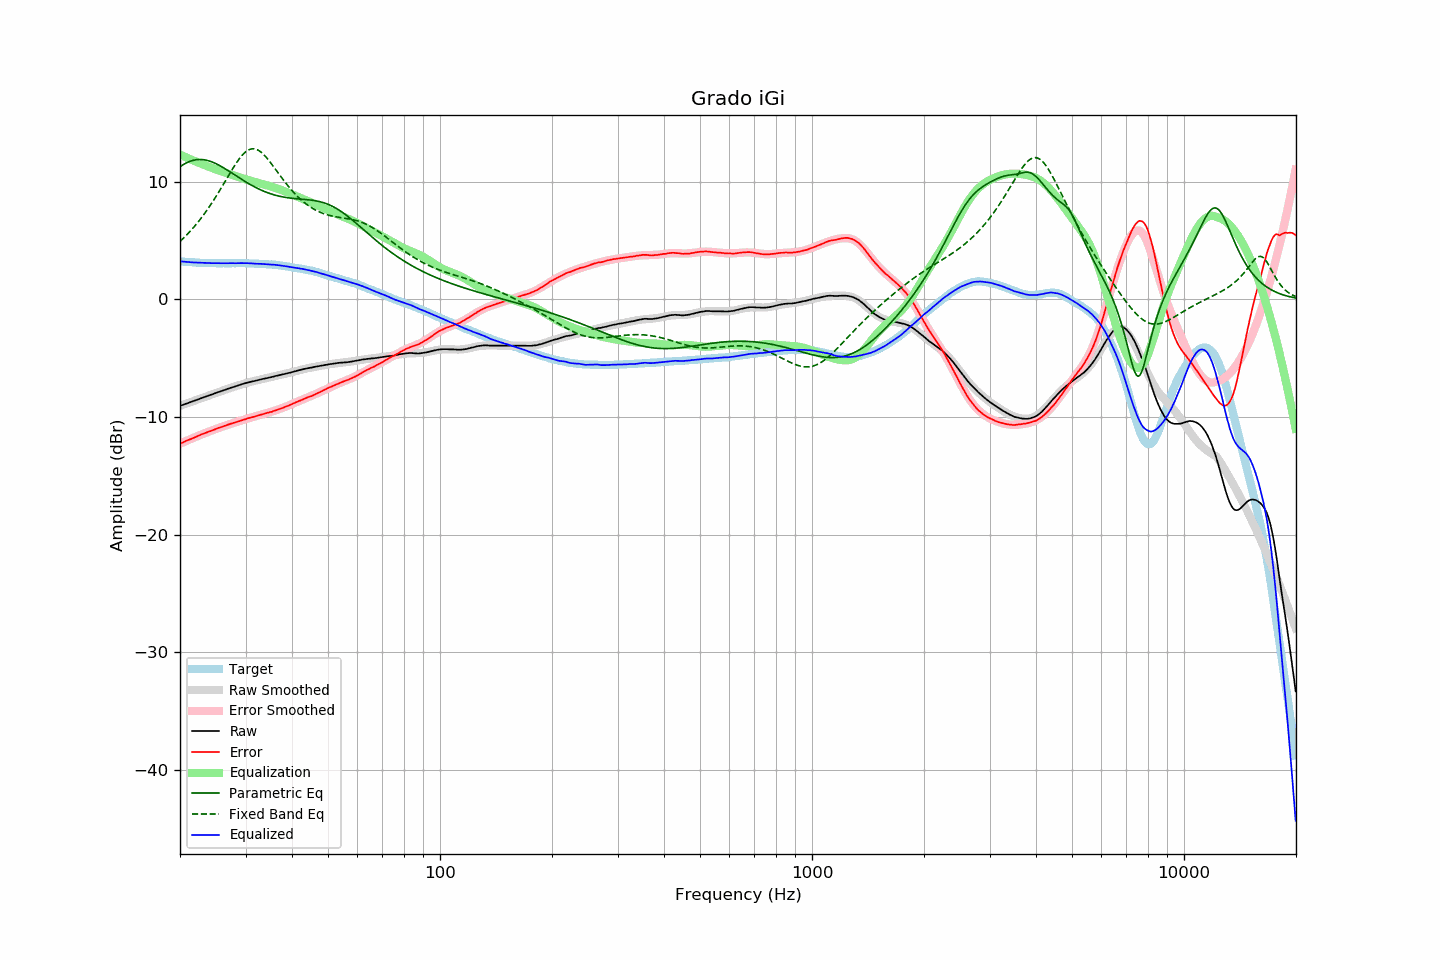

The table this chart was drawn from, first rows:
frequency, raw, error, smoothed, error_smoothed, equalization, parametric_eq, fixed_band_eq, equalized_raw, equalized_smoothed, target
20.00, -9.07, -12.28, -9.07, -12.28, 12.28, 11.26, 4.91, 3.22, 3.22, 3.21
20.20, -9.02, -12.22, -9.02, -12.22, 12.22, 11.35, 5.04, 3.20, 3.20, 3.20
20.40, -8.97, -12.16, -8.97, -12.16, 12.16, 11.44, 5.17, 3.19, 3.19, 3.19
20.61, -8.92, -12.10, -8.92, -12.10, 12.10, 11.51, 5.30, 3.18, 3.18, 3.18
20.81, -8.87, -12.03, -8.87, -12.04, 12.04, 11.58, 5.44, 3.17, 3.17, 3.16
21.02, -8.83, -11.98, -8.82, -11.98, 11.98, 11.65, 5.58, 3.15, 3.16, 3.15
21.23, -8.78, -11.92, -8.77, -11.92, 11.92, 11.71, 5.73, 3.14, 3.15, 3.14
21.44, -8.73, -11.88, -8.72, -11.86, 11.86, 11.75, 5.88, 3.13, 3.14, 3.15
21.66, -8.68, -11.81, -8.67, -11.80, 11.80, 11.79, 6.03, 3.13, 3.13, 3.13
21.87, -8.63, -11.76, -8.62, -11.74, 11.74, 11.83, 6.19, 3.12, 3.12, 3.13
22.09, -8.58, -11.69, -8.58, -11.69, 11.69, 11.85, 6.35, 3.11, 3.11, 3.11
22.31, -8.53, -11.63, -8.53, -11.63, 11.63, 11.87, 6.52, 3.11, 3.11, 3.10
22.54, -8.48, -11.57, -8.48, -11.58, 11.58, 11.87, 6.69, 3.10, 3.10, 3.09
22.76, -8.43, -11.52, -8.43, -11.52, 11.52, 11.87, 6.86, 3.09, 3.09, 3.09
22.99, -8.38, -11.46, -8.38, -11.47, 11.47, 11.86, 7.04, 3.09, 3.09, 3.08
23.22, -8.33, -11.40, -8.33, -11.41, 11.41, 11.85, 7.23, 3.08, 3.08, 3.07
23.45, -8.28, -11.36, -8.28, -11.36, 11.36, 11.82, 7.41, 3.08, 3.08, 3.08
23.69, -8.23, -11.30, -8.23, -11.30, 11.30, 11.79, 7.61, 3.07, 3.07, 3.07
23.92, -8.19, -11.25, -8.18, -11.25, 11.25, 11.75, 7.81, 3.06, 3.07, 3.06
24.16, -8.14, -11.21, -8.13, -11.20, 11.20, 11.71, 8.01, 3.06, 3.07, 3.07
24.40, -8.09, -11.16, -8.08, -11.15, 11.15, 11.66, 8.21, 3.06, 3.06, 3.07
24.65, -8.04, -11.10, -8.03, -11.10, 11.10, 11.60, 8.43, 3.06, 3.06, 3.06
24.89, -7.99, -11.05, -7.99, -11.05, 11.05, 11.54, 8.64, 3.06, 3.06, 3.06
25.14, -7.94, -10.99, -7.94, -11.00, 11.00, 11.48, 8.86, 3.06, 3.06, 3.05
25.39, -7.89, -10.94, -7.89, -10.95, 10.95, 11.41, 9.08, 3.06, 3.06, 3.05
25.65, -7.85, -10.90, -7.84, -10.90, 10.90, 11.33, 9.31, 3.05, 3.06, 3.05
25.91, -7.80, -10.85, -7.79, -10.85, 10.85, 11.25, 9.54, 3.05, 3.05, 3.05
26.16, -7.75, -10.81, -7.75, -10.80, 10.80, 11.17, 9.77, 3.05, 3.05, 3.06
26.43, -7.70, -10.75, -7.70, -10.75, 10.75, 11.09, 10.00, 3.06, 3.05, 3.05
26.69, -7.66, -10.71, -7.65, -10.71, 10.71, 11.01, 10.23, 3.05, 3.05, 3.05
26.96, -7.61, -10.66, -7.61, -10.66, 10.66, 10.92, 10.46, 3.05, 3.05, 3.05
27.23, -7.56, -10.61, -7.56, -10.62, 10.62, 10.83, 10.69, 3.06, 3.06, 3.05
27.50, -7.52, -10.57, -7.52, -10.57, 10.57, 10.74, 10.92, 3.06, 3.06, 3.05
27.77, -7.48, -10.54, -7.47, -10.53, 10.53, 10.66, 11.14, 3.05, 3.06, 3.06
28.05, -7.43, -10.48, -7.42, -10.49, 10.49, 10.57, 11.36, 3.06, 3.06, 3.05
28.33, -7.39, -10.45, -7.38, -10.44, 10.44, 10.48, 11.57, 3.06, 3.06, 3.06
28.62, -7.34, -10.40, -7.34, -10.40, 10.40, 10.39, 11.76, 3.06, 3.06, 3.06
28.90, -7.30, -10.37, -7.29, -10.35, 10.35, 10.30, 11.95, 3.06, 3.06, 3.07
29.19, -7.25, -10.32, -7.25, -10.31, 10.31, 10.21, 12.12, 3.07, 3.06, 3.07
29.48, -7.21, -10.27, -7.21, -10.27, 10.27, 10.13, 12.28, 3.07, 3.06, 3.06
29.78, -7.17, -10.23, -7.17, -10.23, 10.23, 10.04, 12.42, 3.06, 3.06, 3.06
30.08, -7.13, -10.19, -7.13, -10.19, 10.19, 9.96, 12.54, 3.06, 3.06, 3.06
30.38, -7.09, -10.13, -7.09, -10.15, 10.15, 9.88, 12.64, 3.06, 3.05, 3.04
30.68, -7.06, -10.10, -7.06, -10.10, 10.10, 9.80, 12.71, 3.05, 3.05, 3.04
30.99, -7.02, -10.06, -7.02, -10.06, 10.06, 9.72, 12.76, 3.05, 3.04, 3.04
31.30, -6.99, -10.03, -6.99, -10.02, 10.02, 9.64, 12.78, 3.04, 3.04, 3.04
31.61, -6.96, -9.99, -6.95, -9.98, 9.98, 9.57, 12.78, 3.03, 3.03, 3.03
31.93, -6.93, -9.94, -6.92, -9.94, 9.94, 9.50, 12.75, 3.02, 3.02, 3.01
32.24, -6.90, -9.92, -6.89, -9.91, 9.91, 9.43, 12.70, 3.01, 3.02, 3.02
32.57, -6.86, -9.86, -6.86, -9.87, 9.87, 9.36, 12.63, 3.01, 3.01, 3.00
32.89, -6.83, -9.83, -6.83, -9.83, 9.83, 9.30, 12.54, 3.00, 3.00, 3.00
33.22, -6.80, -9.79, -6.80, -9.79, 9.79, 9.24, 12.43, 3.00, 3.00, 2.99
33.55, -6.77, -9.76, -6.77, -9.76, 9.76, 9.18, 12.30, 2.99, 2.99, 2.99
33.89, -6.74, -9.72, -6.74, -9.72, 9.72, 9.13, 12.15, 2.98, 2.98, 2.98
34.23, -6.71, -9.67, -6.70, -9.68, 9.68, 9.07, 12.00, 2.97, 2.97, 2.96
34.57, -6.68, -9.64, -6.67, -9.64, 9.64, 9.02, 11.84, 2.96, 2.96, 2.96
34.92, -6.65, -9.59, -6.64, -9.60, 9.60, 8.97, 11.66, 2.95, 2.95, 2.94
35.27, -6.62, -9.58, -6.61, -9.56, 9.56, 8.93, 11.48, 2.94, 2.94, 2.96
35.62, -6.58, -9.51, -6.58, -9.51, 9.51, 8.89, 11.30, 2.94, 2.93, 2.93
35.97, -6.55, -9.48, -6.55, -9.47, 9.47, 8.85, 11.11, 2.92, 2.92, 2.93
... 635 more rows
